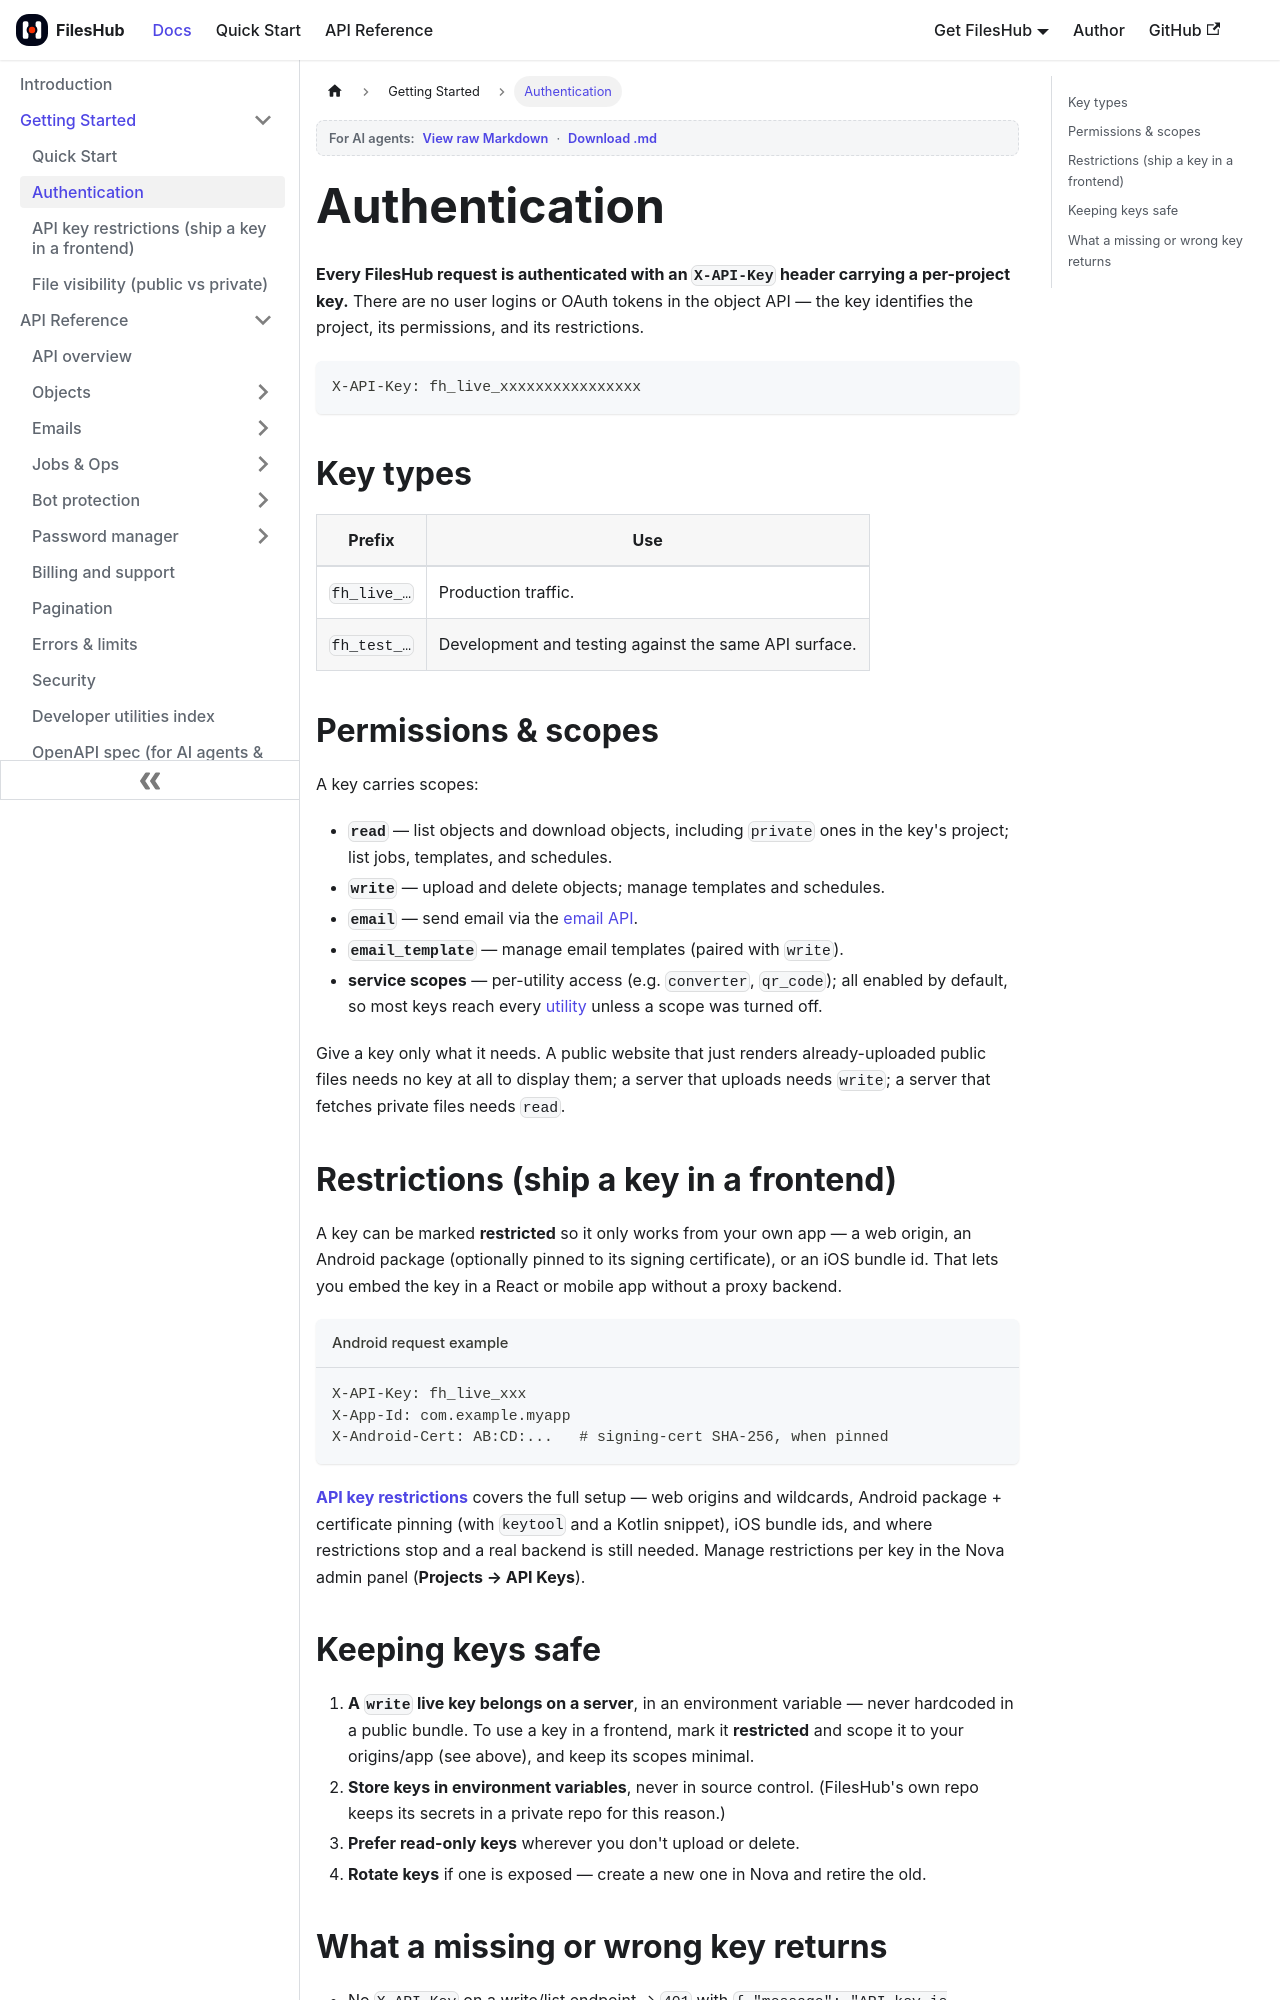

repository: aoneahsan/files-hub-docs · page: getting-started/authentication.html · generator: docusaurus

---
sidebar_position: 2
title: Authentication
description: FilesHub authenticates every request with an X-API-Key header. Keys are per project, carry read and write permissions, and can be restricted to specific web origins or mobile app ids.
keywords: [fileshub authentication, x-api-key, api key permissions, read write key, origin restriction, x-app-id, api key security]
last_update:
  date: 2026-07-14
  author: Ahsan Mahmood
---

# Authentication

**Every FilesHub request is authenticated with an `X-API-Key` header carrying a per-project key.** There are no user logins or OAuth tokens in the object API — the key identifies the project, its permissions, and its restrictions.

```http
X-API-Key: fh_live_xxxxxxxxxxxxxxxx
```

## Key types

| Prefix | Use |
|---|---|
| `fh_live_…` | Production traffic. |
| `fh_test_…` | Development and testing against the same API surface. |

## Permissions & scopes

A key carries scopes:

- **`read`** — list objects and download objects, including `private` ones in the key's project; list jobs, templates, and schedules.
- **`write`** — upload and delete objects; manage templates and schedules.
- **`email`** — send email via the [email API](../api/emails-send).
- **`email_template`** — manage email templates (paired with `write`).
- **service scopes** — per-utility access (e.g. `converter`, `qr_code`); all enabled by default, so most keys reach every [utility](../api/utilities-index) unless a scope was turned off.

Give a key only what it needs. A public website that just renders already-uploaded public files needs no key at all to display them; a server that uploads needs `write`; a server that fetches private files needs `read`.
